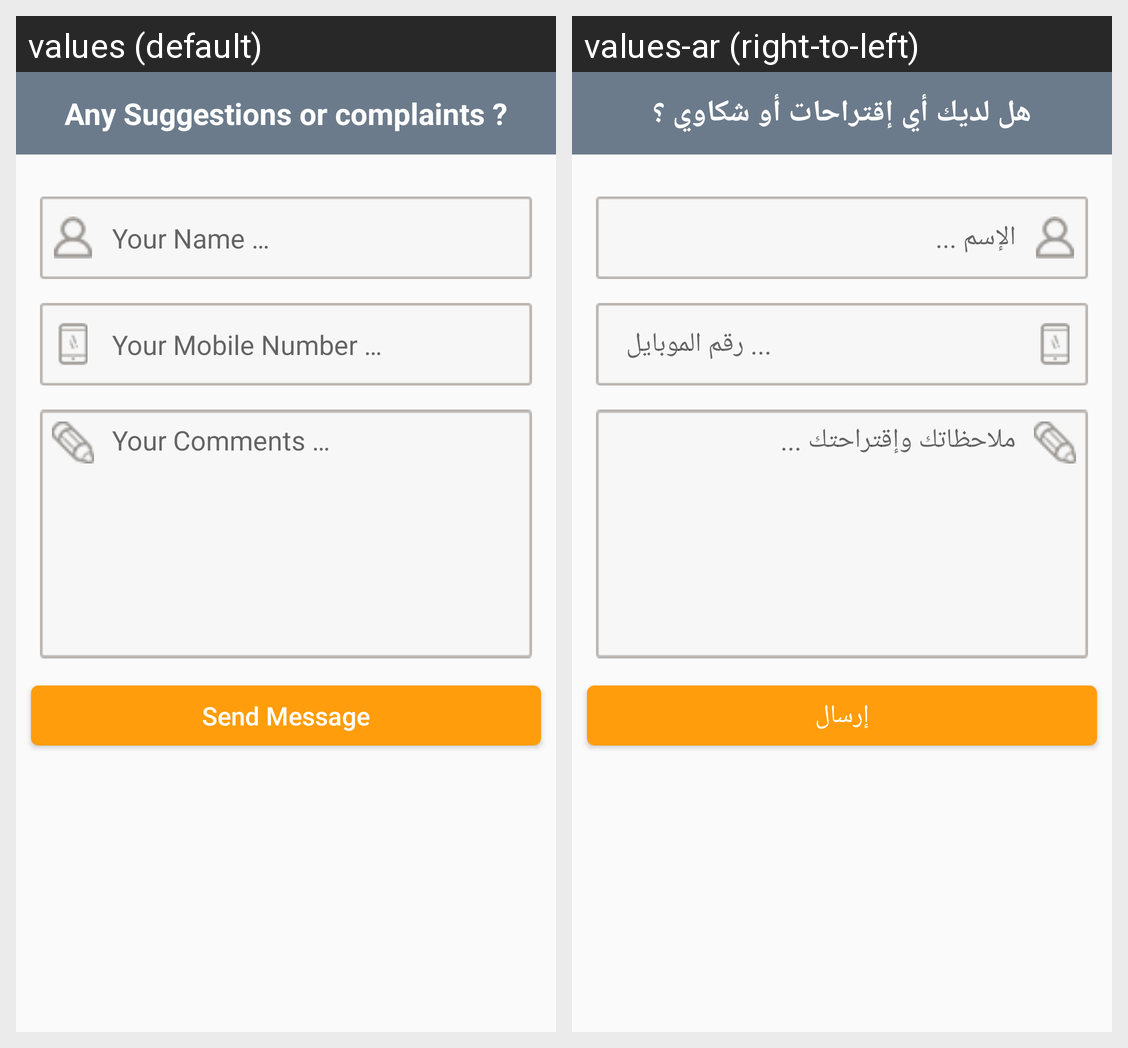

Translations of the strings shown on this Android screen, per locale in the grid:
Android screen res/layout/activity_complaint.xml rendered under 2 locales, left to right: values (default), values-ar (right-to-left). Device: Nexus 5 (rendered at 1080×1920; each locale shown at half size, 540×960, under a caption strip naming it); theme AppTheme.
Strings drawn on this screen, with the default value and each locale's value (text and hints the layout hard-codes, and strings that could not be matched under every locale, appear in the picture but are not listed):

complaint_2nd_title_text
  values: Any Suggestions or complaints ?
  values-ar: هل لديك أي إقتراحات أو شكاوي ؟

complaint_name_hint
  values: Your Name …
  values-ar: الإسم ...

complaint_mobile_hint
  values: Your Mobile Number …
  values-ar: رقم الموبايل ...

complaint_msg_hint
  values: Your Comments …
  values-ar: ملاحظاتك وإقتراحتك ...

complaint_send_btn
  values: Send Message
  values-ar: إرسال
